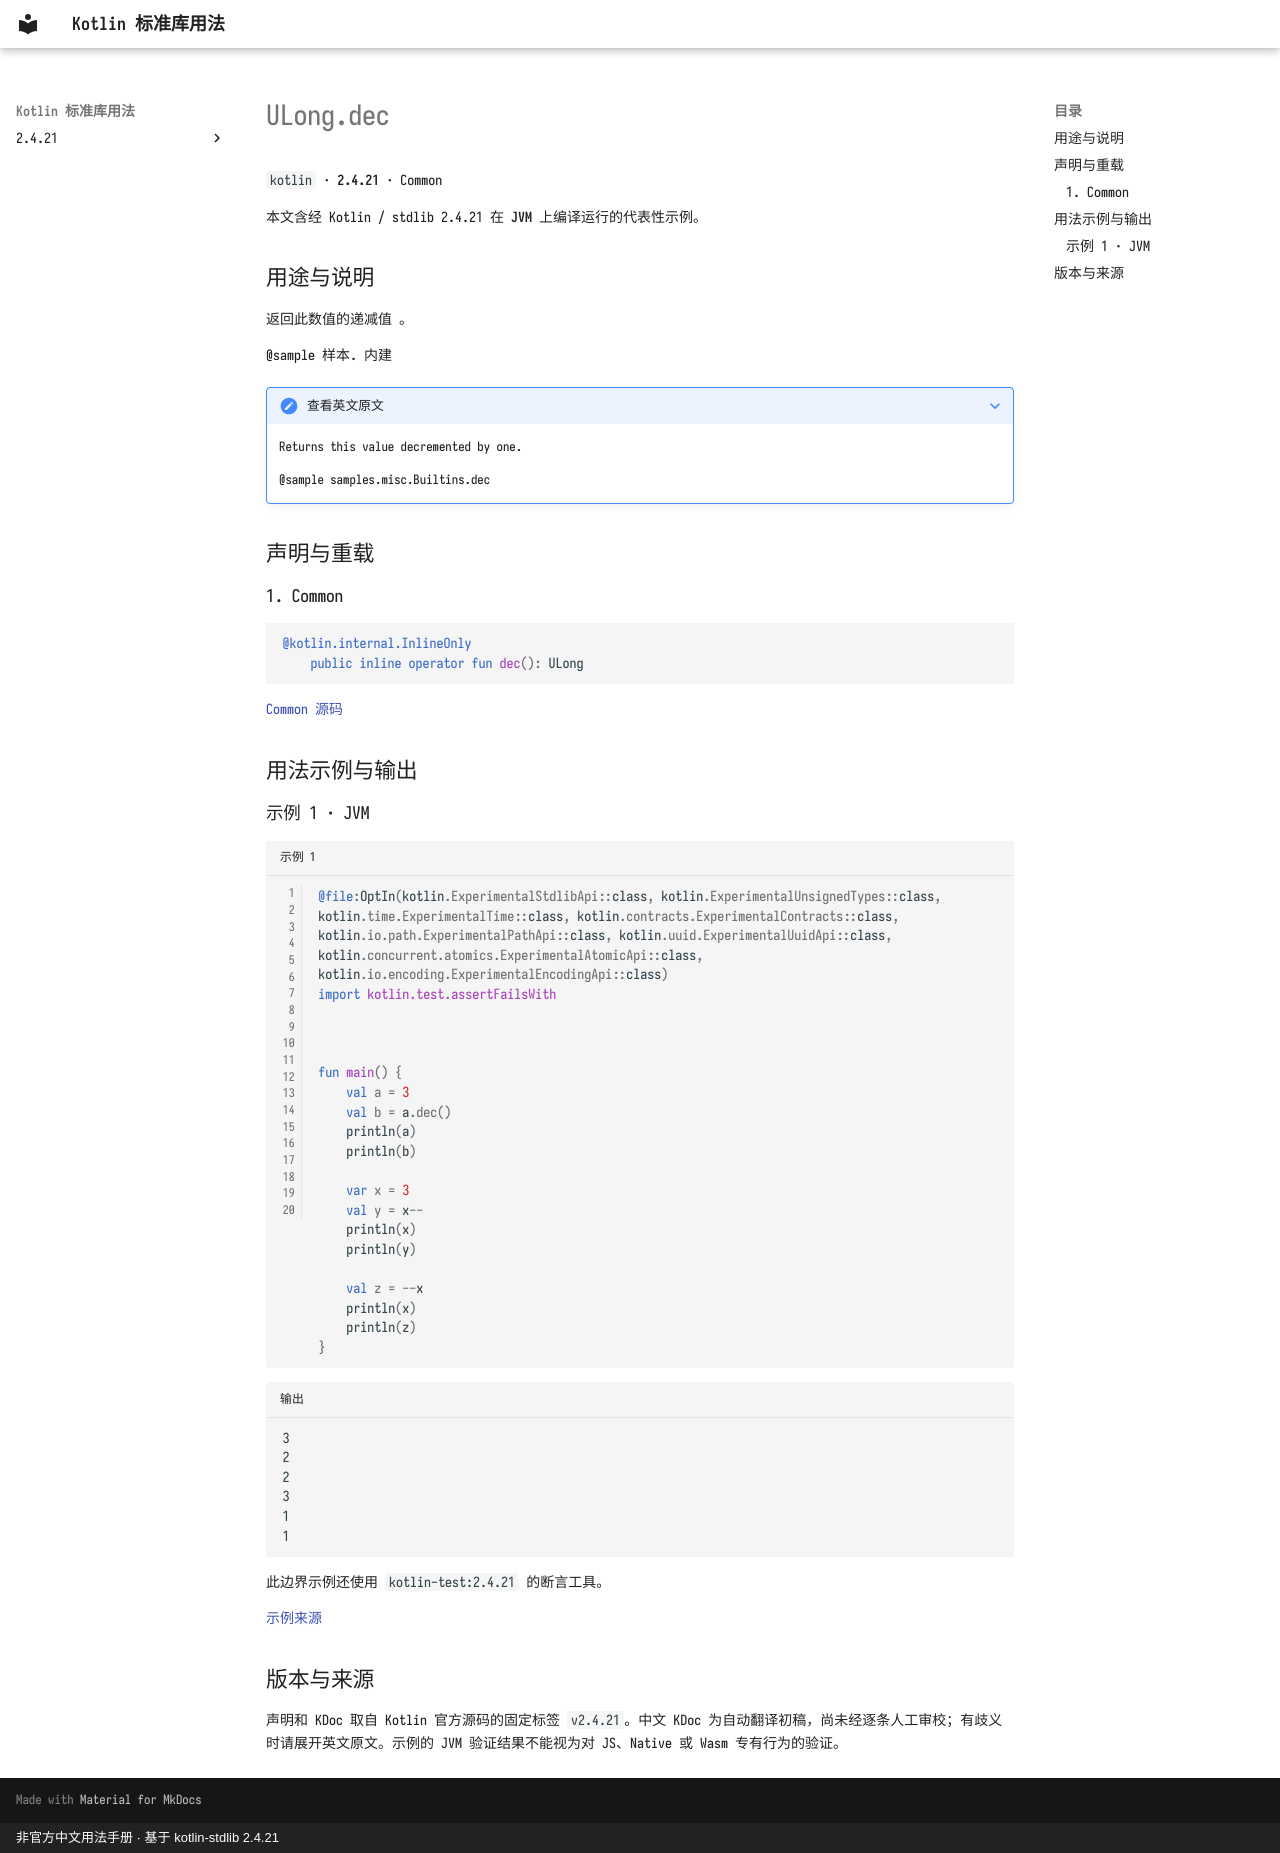

repository: oooooooko/kotlin-stdlib-docs · page: zh/api/kotlin/ulong-dec--e365c43e/index.html · generator: mkdocs · copyright: 非官方中文用法手册 · 基于 kotlin-stdlib 2.4.21

# ULong.dec

`kotlin` · **2.4.21** · Common

本文含经 Kotlin / stdlib 2.4.21 在 **JVM** 上编译运行的代表性示例。

## 用途与说明

返回此数值的递减值 。

@sample 样本. 内建

??? note "查看英文原文"

    Returns this value decremented by one.
    
    @sample samples.misc.Builtins.dec

## 声明与重载

### 1. Common

```kotlin
@kotlin.internal.InlineOnly
    public inline operator fun dec(): ULong
```

[Common 源码](https://github.com/JetBrains/kotlin/blob/v2.4.21/libraries/stdlib/unsigned/src/kotlin/ULong.kt#L268)

## 用法示例与输出

### 示例 1 · JVM

```kotlin title="示例 1" linenums="1"
@file:OptIn(kotlin.ExperimentalStdlibApi::class, kotlin.ExperimentalUnsignedTypes::class, kotlin.time.ExperimentalTime::class, kotlin.contracts.ExperimentalContracts::class, kotlin.io.path.ExperimentalPathApi::class, kotlin.uuid.ExperimentalUuidApi::class, kotlin.concurrent.atomics.ExperimentalAtomicApi::class, kotlin.io.encoding.ExperimentalEncodingApi::class)
import kotlin.test.assertFailsWith



fun main() {
    val a = 3
    val b = a.dec()
    println(a)
    println(b)

    var x = 3
    val y = x--
    println(x)
    println(y)

    val z = --x
    println(x)
    println(z)
}
```

```text title="输出"
3
2
2
3
1
1
```

此边界示例还使用 `kotlin-test:2.4.21` 的断言工具。

[示例来源](https://github.com/JetBrains/kotlin/blob/v2.4.21/libraries/stdlib/samples/test/samples/misc/builtins.kt#L30)

## 版本与来源

声明和 KDoc 取自 Kotlin 官方源码的固定标签 `v2.4.21`。中文 KDoc 为自动翻译初稿，尚未经逐条人工审校；有歧义时请展开英文原文。示例的 JVM 验证结果不能视为对 JS、Native 或 Wasm 专有行为的验证。
